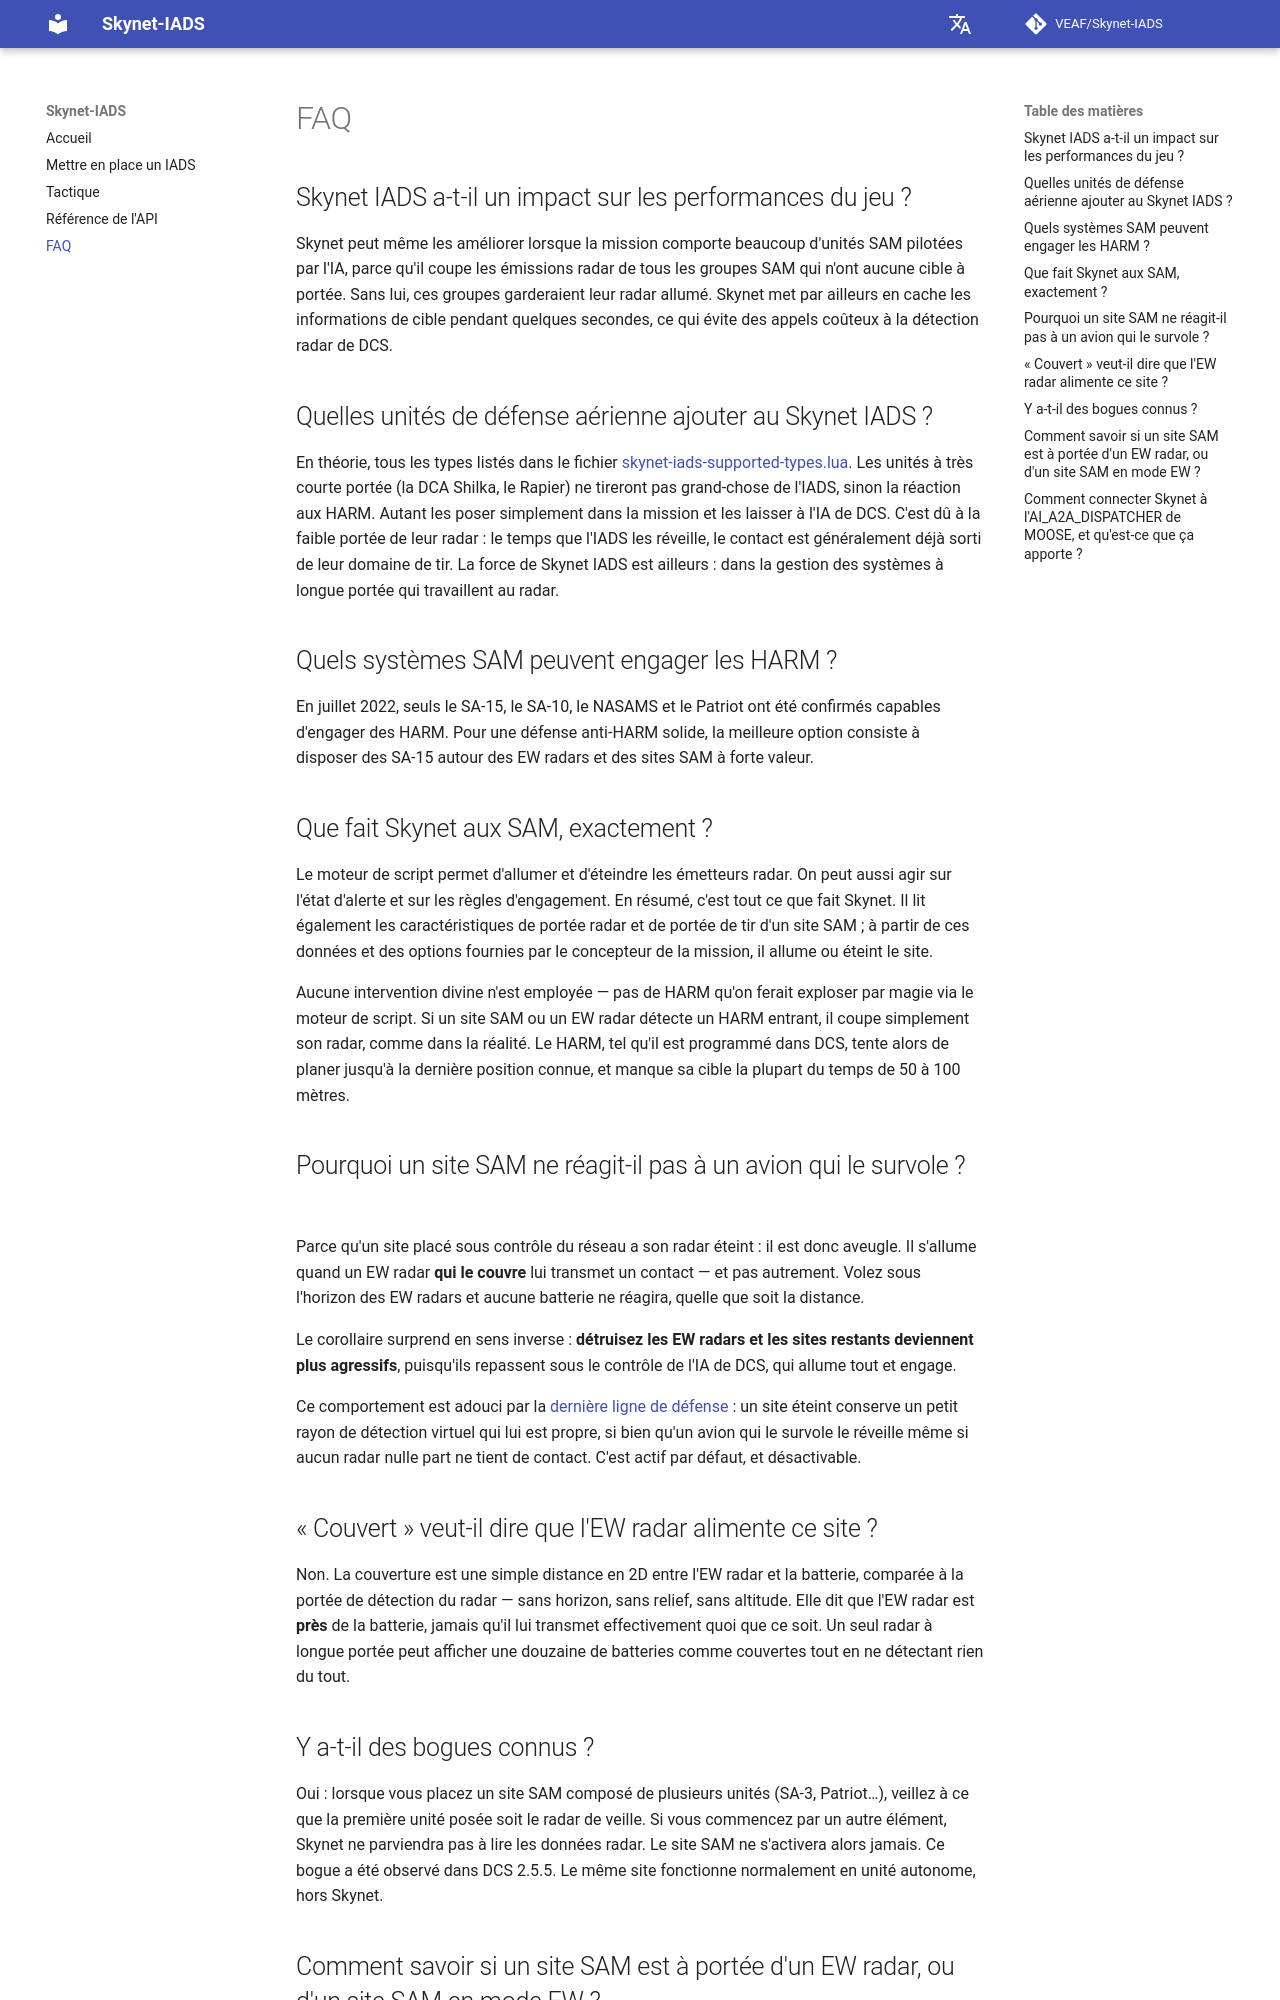

repository: VEAF/Skynet-IADS · page: 3.5.0/faq/index.html · generator: mkdocs

# FAQ

## Skynet IADS a-t-il un impact sur les performances du jeu ?

Skynet peut même les améliorer lorsque la mission comporte beaucoup d'unités SAM pilotées par
l'IA, parce qu'il coupe les émissions radar de tous les groupes SAM qui n'ont aucune cible à
portée. Sans lui, ces groupes garderaient leur radar allumé. Skynet met par ailleurs en cache les
informations de cible pendant quelques secondes, ce qui évite des appels coûteux à la détection
radar de DCS.

## Quelles unités de défense aérienne ajouter au Skynet IADS ?

En théorie, tous les types listés dans le fichier
[skynet-iads-supported-types.lua](https://github.com/VEAF/Skynet-IADS/blob/master/skynet-iads-source/skynet-iads-supported-types.lua).
Les unités à très courte portée (la DCA Shilka, le Rapier) ne tireront pas grand-chose de l'IADS,
sinon la réaction aux HARM. Autant les poser simplement dans la mission et les laisser à l'IA de
DCS.
C'est dû à la faible portée de leur radar : le temps que l'IADS les réveille, le contact est
généralement déjà sorti de leur domaine de tir.
La force de Skynet IADS est ailleurs : dans la gestion des systèmes à longue portée qui travaillent
au radar.

## Quels systèmes SAM peuvent engager les HARM ? {#which-sam-systems-can-engage-harms}

Mesurés dans DCS 2.9.30, ces systèmes engagent des munitions. Tous les autres n'en engagent aucune,
et ne se réveillent que pour des aéronefs — sauf les SAM High Digit, qui n'ont pas été mesurés :
leurs variantes de S-300 se réveillent toujours pour les HARM.

| Système | Bombes | Autres missiles guidés | HARM |
|---|---|---|---|
| Tor M2, Pantsir S1, Iris-T SLM, Phalanx | oui | oui | oui |
| SA-10 (S-300), Patriot, NASAMS, SA-15 (Tor), HQ-7 | | oui | oui |
| Roland ADS | | oui | |

Ce sont les valeurs par défaut des champs `can_engage_bomb`, `can_engage_missile` et
`can_engage_harm` de la base des types pris en charge par Skynet ; une mission peut les changer
site par site avec `setCanEngageBomb`, `setCanEngageMissile` et `setCanEngageHARM`. Pour une défense
anti-HARM solide, la meilleure option consiste à disposer des SA-15 autour des EW radars et des
sites SAM à forte valeur.

## Que fait Skynet aux SAM, exactement ?

Le moteur de script permet d'allumer et d'éteindre les émetteurs radar. On peut aussi agir sur
l'état d'alerte et sur les règles d'engagement. En résumé, c'est tout ce que fait Skynet. Il lit
également les caractéristiques de portée radar et de portée de tir d'un site SAM ; à partir de ces
données et des options fournies par le concepteur de la mission, il allume ou éteint le site.

Aucune intervention divine n'est employée — pas de HARM qu'on ferait exploser par magie via le
moteur de script.
Si un site SAM ou un EW radar détecte un HARM entrant, il coupe simplement son radar, comme dans la
réalité. Le HARM, tel qu'il est programmé dans DCS, tente alors de planer jusqu'à la dernière
position connue, et manque sa cible la plupart du temps de 50 à 100 mètres.
